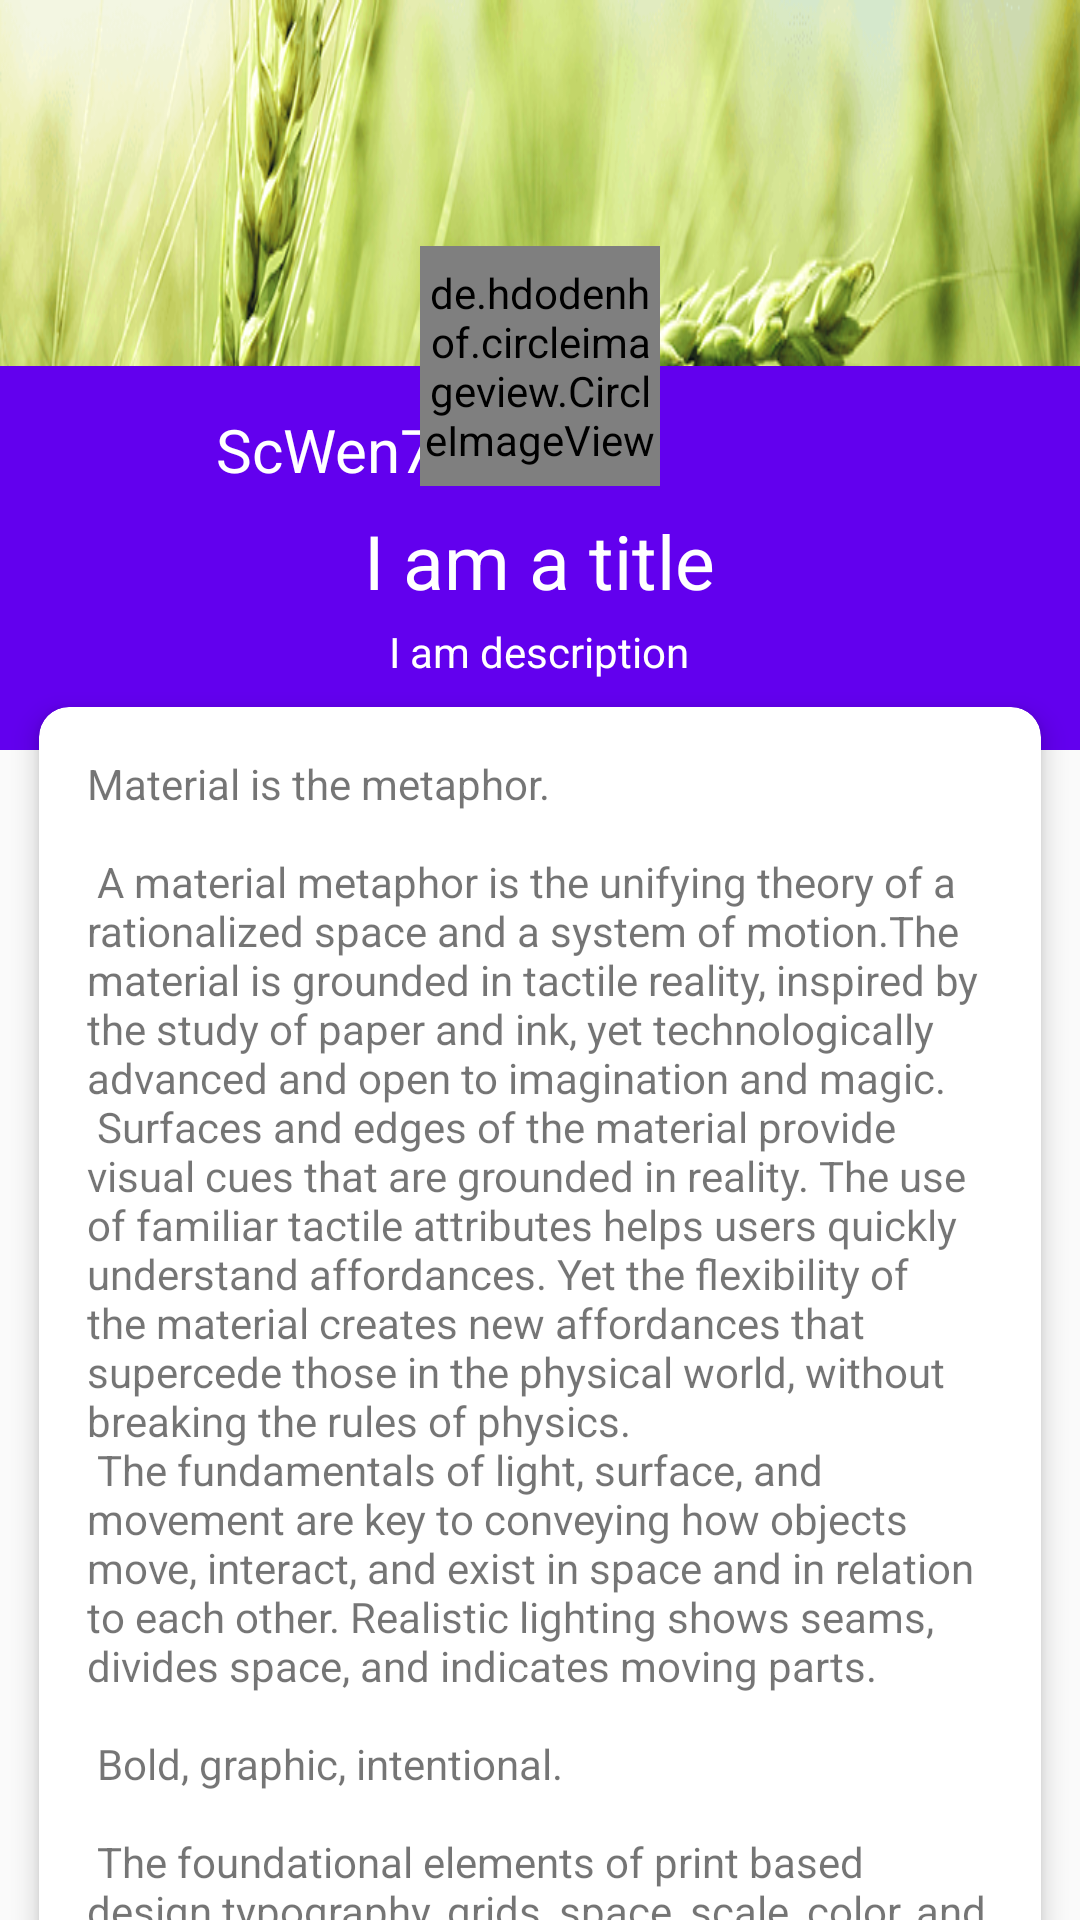

Android layout source for this screen:
<!-- AndroidManifest.xml: application theme AppTheme -->
<!-- res/layout/activity_scrolling2.xml -->
<?xml version="1.0" encoding="utf-8"?>
<android.support.design.widget.CoordinatorLayout
    xmlns:android="http://schemas.android.com/apk/res/android"
    xmlns:app="http://schemas.android.com/apk/res-auto"
    xmlns:tools="http://schemas.android.com/tools"
    android:layout_width="match_parent"
    android:layout_height="match_parent"
    android:fitsSystemWindows="true"
    tools:context="com.xxh.coordinatorlayoutdemo.ScrollingActivity2">

    <android.support.design.widget.AppBarLayout
        android:id="@+id/app_bar"
        android:layout_width="match_parent"
        android:layout_height="@dimen/app_bar_height"
        android:fitsSystemWindows="true"
        android:theme="@style/AppTheme.AppBarOverlay">

        <android.support.design.widget.CollapsingToolbarLayout
            android:id="@+id/toolbar_layout"
            android:layout_width="match_parent"
            android:layout_height="match_parent"
            android:fitsSystemWindows="true"
            app:contentScrim="?attr/colorPrimary"
            app:layout_scrollFlags="scroll|exitUntilCollapsed"
            app:titleEnabled="false">

            <ImageView
                android:layout_width="match_parent"
                android:layout_height="match_parent"
                app:layout_collapseMode="parallax"
                app:layout_collapseParallaxMultiplier="0.7"
                android:background="@drawable/pay_bj"/>

            <FrameLayout
                android:id="@+id/fm_title"
                android:layout_width="match_parent"
                android:layout_height="100dp"
                android:layout_gravity="bottom"
                android:background="@color/colorPrimary">
                <LinearLayout

                    android:layout_gravity="center_horizontal"
                    android:id="@+id/main.linearlayout.title"
                    android:layout_width="wrap_content"
                    android:layout_height="wrap_content"
                    android:layout_marginTop="20dp"
                    android:orientation="vertical"
                    >
                    <TextView
                        android:layout_width="wrap_content"
                        android:layout_height="wrap_content"
                        android:layout_gravity="center_horizontal"
                        android:gravity="bottom|center"
                        android:text="I am a title"
                        android:textColor="@android:color/white"
                        android:textSize="25sp"
                        />

                    <TextView
                        android:layout_width="wrap_content"
                        android:layout_height="wrap_content"
                        android:layout_gravity="center_horizontal"
                        android:layout_marginTop="4dp"
                        android:text="I am description"
                        android:textColor="@android:color/white"
                        />

                </LinearLayout>
            </FrameLayout>


        </android.support.design.widget.CollapsingToolbarLayout>
    </android.support.design.widget.AppBarLayout>

    <include layout="@layout/content_scrolling2"/>

    <android.support.v7.widget.Toolbar
        android:id="@+id/toolbar"
        android:layout_width="match_parent"
        android:layout_height="?attr/actionBarSize"
        android:background="@color/colorPrimary"
        app:contentInsetStart="0dp"
        app:layout_anchor="@id/fm_title"
        app:navigationIcon="@android:color/transparent"
        app:popupTheme="@style/AppTheme.PopupOverlay">

        <TextView
            android:id="@+id/main.textview.title"
            android:layout_width="wrap_content"
            android:layout_height="match_parent"
            android:layout_marginLeft="8dp"
            android:gravity="center_vertical"
            android:text="ScWen7"
            android:textColor="@android:color/white"
            android:textSize="20sp"
            />
    </android.support.v7.widget.Toolbar>

    <de.hdodenhof.circleimageview.CircleImageView
        android:id="@+id/iv_avatar"
        android:layout_width="80dp"
        android:layout_height="80dp"
        android:src="@mipmap/avatar"
        app:layout_anchor="@id/toolbar"
        app:layout_anchorGravity="center_horizontal"
        app:border_color="@android:color/white"
        app:border_width="1dp"
        />

</android.support.design.widget.CoordinatorLayout>
<!-- res/layout/content_scrolling2.xml (included above) -->
<?xml version="1.0" encoding="utf-8"?>
<android.support.v4.widget.NestedScrollView
    xmlns:android="http://schemas.android.com/apk/res/android"
    xmlns:app="http://schemas.android.com/apk/res-auto"
    xmlns:tools="http://schemas.android.com/tools"
    android:layout_width="match_parent"
    android:layout_height="match_parent"
    app:behavior_overlapTop="30dp"
    app:layout_behavior="@string/appbar_scrolling_view_behavior"
    tools:context="com.xxh.coordinatorlayoutdemo.ScrollingActivity2"
    tools:showIn="@layout/activity_scrolling2">

    <android.support.v7.widget.CardView
        android:layout_width="match_parent"
        app:cardCornerRadius="10dp"
        app:cardElevation="5dp"
        android:layout_margin="8dp"
        app:cardPreventCornerOverlap="false"
        app:cardUseCompatPadding="true"
        android:foreground="?android:attr/selectableItemBackground"
        android:layout_height="wrap_content">

        <LinearLayout
            android:layout_width="match_parent"
            android:orientation="vertical"
            android:layout_height="wrap_content">
            <TextView
                android:layout_width="wrap_content"
                android:layout_height="wrap_content"
                android:layout_margin="@dimen/text_margin"
                android:text="@string/large_text"/>
        </LinearLayout>
    </android.support.v7.widget.CardView>



</android.support.v4.widget.NestedScrollView>
<!-- resources referenced by this layout -->
<resources>
  <dimen name="app_bar_height">250dp</dimen>
  <dimen name="text_margin">16dp</dimen>
</resources>
